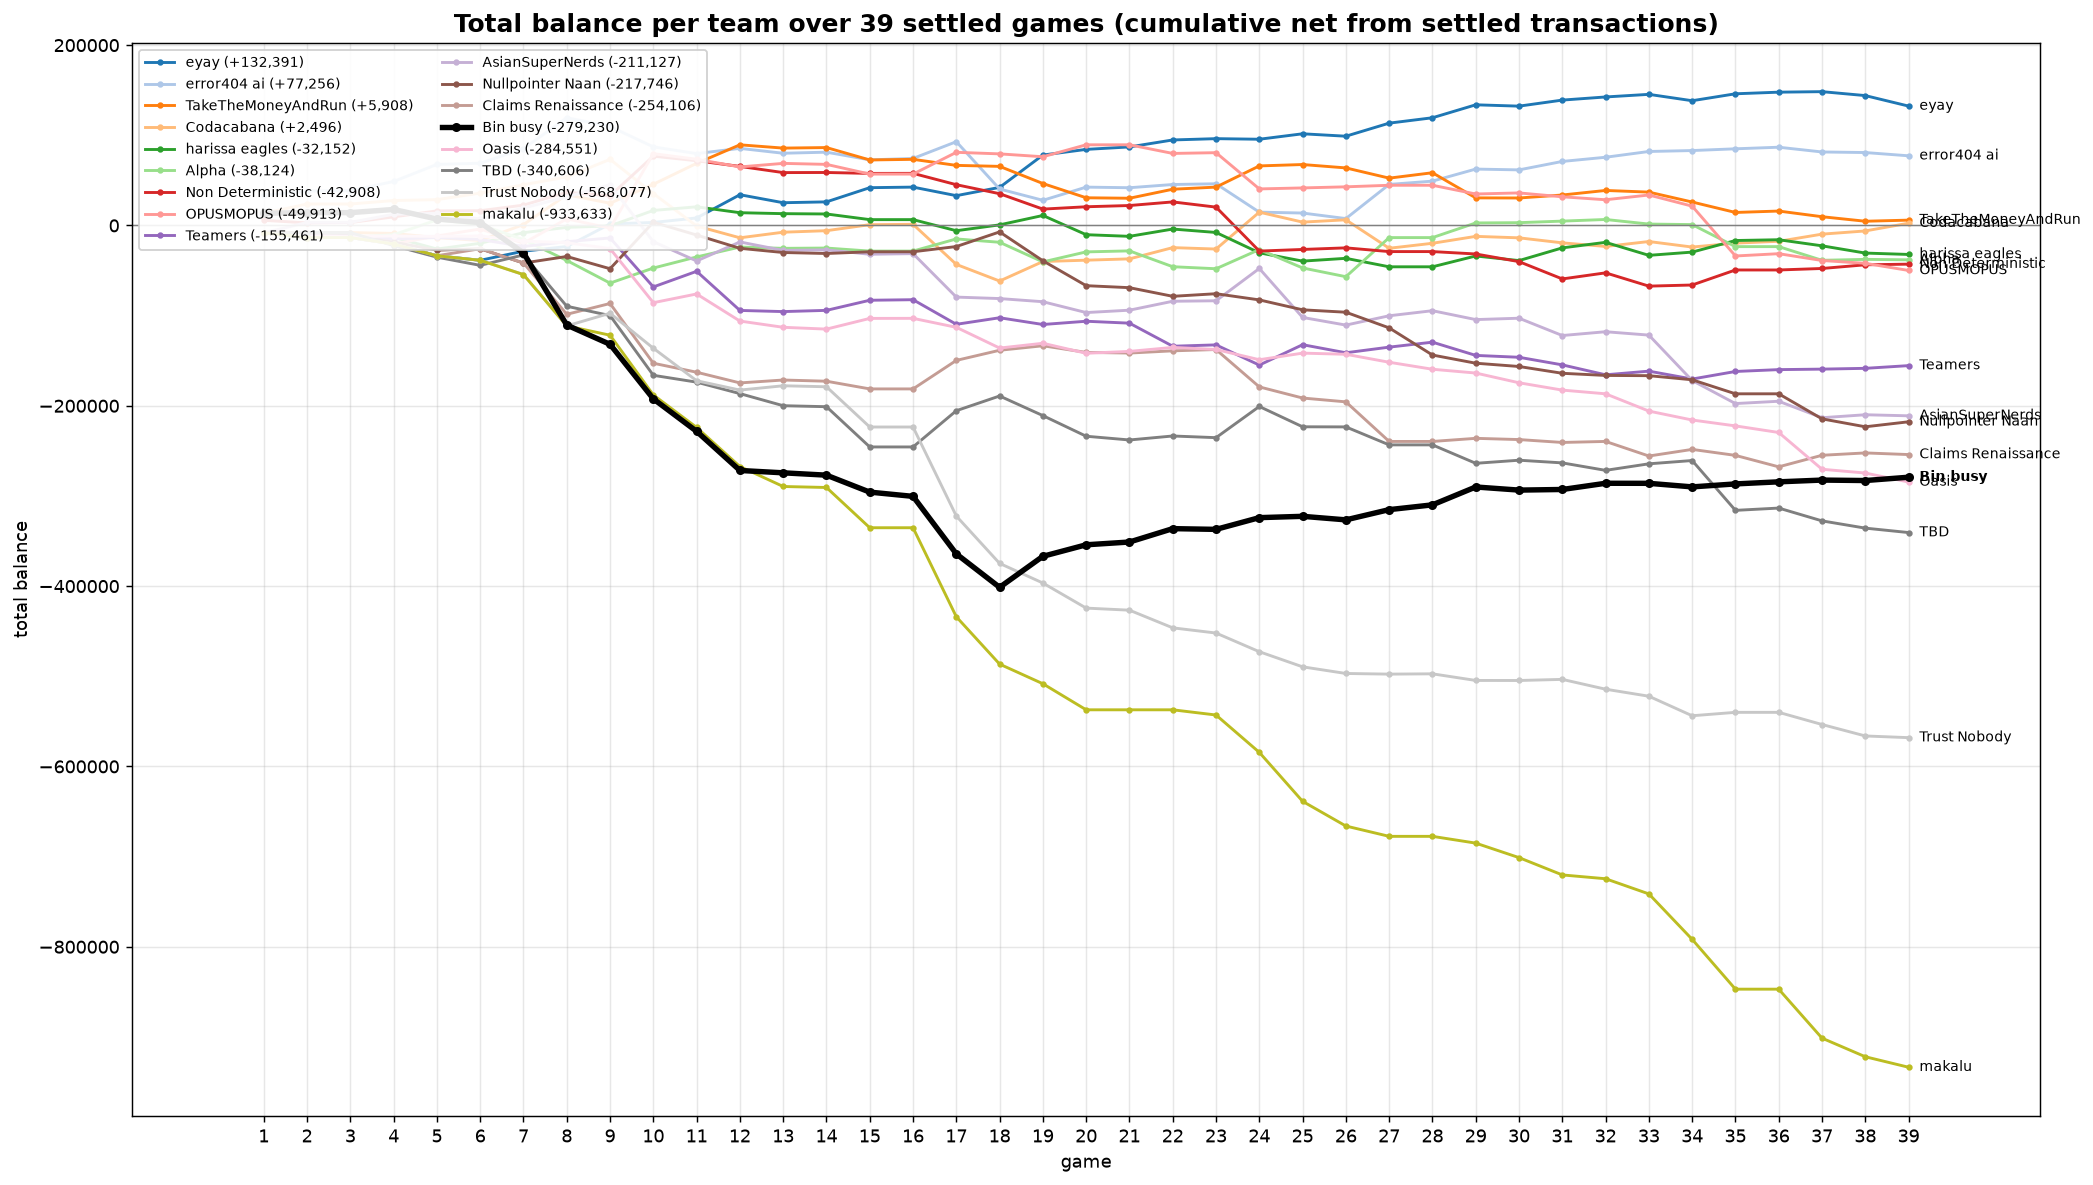

Values plotted in this chart, from the file beside it:
game, eyay, error404 ai, TakeTheMoneyAndRun, Codacabana, harissa eagles, Alpha, Non Deterministic, OPUSMOPUS, Teamers, AsianSuperNerds, Nullpointer Naan, Claims Renaissance, Bin busy, Oasis, TBD, Trust Nobody, makalu
1, -8274, 33436, -8274, 13441, -8274, -8274, 5683, -8274, -8274, -8274, -8274, -8274, 13502, -8274, -8274, -8274, -8274
2, -13418, 38239, -7862, 23797, -13418, -13418, 2849, -13418, -11130, 3377, -11528, -13418, 14223, -11617, -7820, -13418, -13418
3, -13418, 38642, -7903, 23797, -13418, -13418, 3249, -13418, -11130, 3377, -11528, -13418, 14223, -12379, -7820, -13418, -13418
4, -20541, 48769, -8857, 27644, -13088, -10291, 9520, -20541, -15019, 12392, -18473, -20541, 17744, -11679, -22348, -20541, -20541
5, -33606, 67725, -13454, 28641, -26152, 6114, 16149, -11717, -13338, 13465, -27389, -33606, 7139, -12155, -35155, -33606, -33606
6, -38649, 69007, -16737, 35881, -19777, 900.1, 16363, -3887, -15566, 7087, -25865, -25808, 3199, -11661, -44238, -38649, -38649
7, -28534, 85197, 1000, 45173, -8004, -15710, 22547, -19719, -23293, 19362, -41697, -41640, -30369, -17329, -32700, -54481, -54481
8, -23383, 119503, 34037, 53823, -2110, -38841, 36804, 7351, -18009, 31654, -34406, -98544, -110443, -19098, -89605, -111386, -111386
9, 1674, 109757, 24657, 73318, -504.1, -63928, 32885, -2993, -13874, 45260, -47995, -86544, -131840, -25685, -99948, -97362, -121729
10, 3323, 87149, 45710, 35425, 16664, -47221, 76869, 79611, -68183, -18027, 3582, -152800, -192346, -85653, -166204, -136189, -187985
11, 8312, 79705, 68887, -591.2, 20689, -34928, 71781, 73427, -50858, -39379, -10609, -162774, -228363, -75992, -173780, -172205, -224002
12, 34091, 85490, 89445, -13688, 14141, -23950, 65490, 64916, -94239, -18303, -25331, -174640, -271744, -106032, -186501, -182578, -267383
13, 25218, 80092, 85802, -7482, 13089, -25386, 58638, 68857, -95533, -27666, -29995, -171423, -274350, -112943, -199913, -177802, -289515
14, 26159, 81284, 86394, -5796, 12729, -25070, 58755, 67748, -94173, -27064, -31104, -172753, -276950, -114959, -201022, -178911, -290624
15, 41900, 72751, 72646, 864.1, 6467, -28417, 57731, 56971, -82955, -31932, -29174, -181287, -295752, -103090, -245655, -223544, -335256
16, 42538, 74329, 73336, 1254, 6467, -28417, 57789, 56971, -82349, -31242, -29174, -181287, -300473, -103019, -245655, -223544, -335256
17, 33048, 92905, 66637, -43208, -5834, -14936, 45211, 81112, -109635, -79456, -23376, -149666, -364262, -112974, -205456, -322324, -434036
18, 42225, 40418, 65529, -61642, 655.9, -18656, 35216, 79397, -102358, -81086, -7157, -138427, -401344, -135970, -189141, -374811, -486524
19, 78100, 27906, 46521, -40004, 11079, -40419, 18137, 76214, -109842, -84581, -39178, -133428, -366936, -130661, -210904, -396574, -508287
20, 84376, 42517, 30696, -38511, -10251, -29311, 20738, 89467, -106238, -96607, -66792, -140802, -354171, -141763, -233776, -424398, -537191
21, 87100, 41850, 30183, -37055, -12065, -28188, 22113, 89467, -108364, -93967, -69002, -141511, -351091, -139678, -237917, -426700, -537191
22, 94829, 45412, 40183, -24580, -3986, -45766, 26113, 79889, -133942, -84067, -78579, -139054, -336251, -135256, -233495, -446278, -537191
23, 96279, 46242, 42534, -26164, -7769, -48008, 20340, 80723, -132457, -83525, -75712, -137616, -337072, -137560, -235361, -452051, -542964
24, 95630, 14756, 66044, 14753, -30323, -26728, -28410, 40531, -154859, -47719, -82562, -179051, -324059, -148924, -200770, -472766, -584400
25, 101677, 13779, 67577, 3704, -39549, -47122, -26608, 41633, -132241, -102012, -93555, -191393, -322595, -141596, -223302, -489518, -638692
26, 98989, 7630, 63826, 6266, -36453, -56834, -24844, 42848, -141205, -110513, -96233, -195643, -326525, -142873, -223425, -496899, -666094
27, 113482, 45521, 52487, -25290, -45860, -13467, -28972, 44578, -134950, -100162, -113604, -239549, -315174, -151717, -243358, -497617, -677542
28, 119448, 49164, 58472, -19766, -45860, -13467, -28972, 44578, -129451, -94544, -143713, -239549, -309876, -159477, -243358, -497282, -677542
29, 133820, 62536, 30600, -12097, -33849, 2788, -31630, 34885, -144123, -104392, -152783, -236106, -290053, -163687, -263801, -504625, -685050
30, 132334, 61640, 30469, -13724, -38966, 3091, -40115, 36092, -146198, -102878, -156421, -237466, -293516, -174484, -260367, -504684, -701135
31, 139049, 71007, 33775, -19287, -24859, 4823, -59308, 31792, -154630, -122071, -163954, -240673, -292826, -182603, -263334, -503448, -720328
32, 142520, 75645, 38825, -23270, -18717, 6622, -52564, 28512, -165631, -117863, -166347, -239538, -285939, -186708, -271613, -514338, -724560
33, 145411, 82053, 36986, -17819, -33146, 1543, -67287, 33778, -161582, -121610, -166598, -255718, -286002, -205879, -264364, -522136, -741389
34, 138347, 83078, 26002, -23954, -29554, 961.7, -66046, 21411, -170337, -171990, -171165, -248381, -289950, -215778, -260720, -543786, -791769
35, 146039, 85021, 14419, -19588, -16703, -23473, -49372, -33855, -161950, -197537, -186719, -255015, -286649, -222302, -315987, -540005, -847036
36, 147836, 86774, 15983, -17578, -15834, -23473, -49372, -31311, -159889, -194972, -186719, -267712, -284342, -229617, -313445, -540005, -847036
37, 148407, 81510, 9699, -9640, -22580, -38650, -47714, -38865, -159339, -213233, -214512, -254889, -282403, -270388, -327649, -553495, -901350
38, 144044, 80872, 4679, -6083, -30624, -37612, -43633, -41992, -158463, -209942, -223289, -252279, -282907, -274590, -335692, -566197, -921981
39, 132391, 77256, 5908, 2496, -32152, -38124, -42908, -49913, -155461, -211127, -217746, -254106, -279230, -284551, -340606, -568077, -933633
